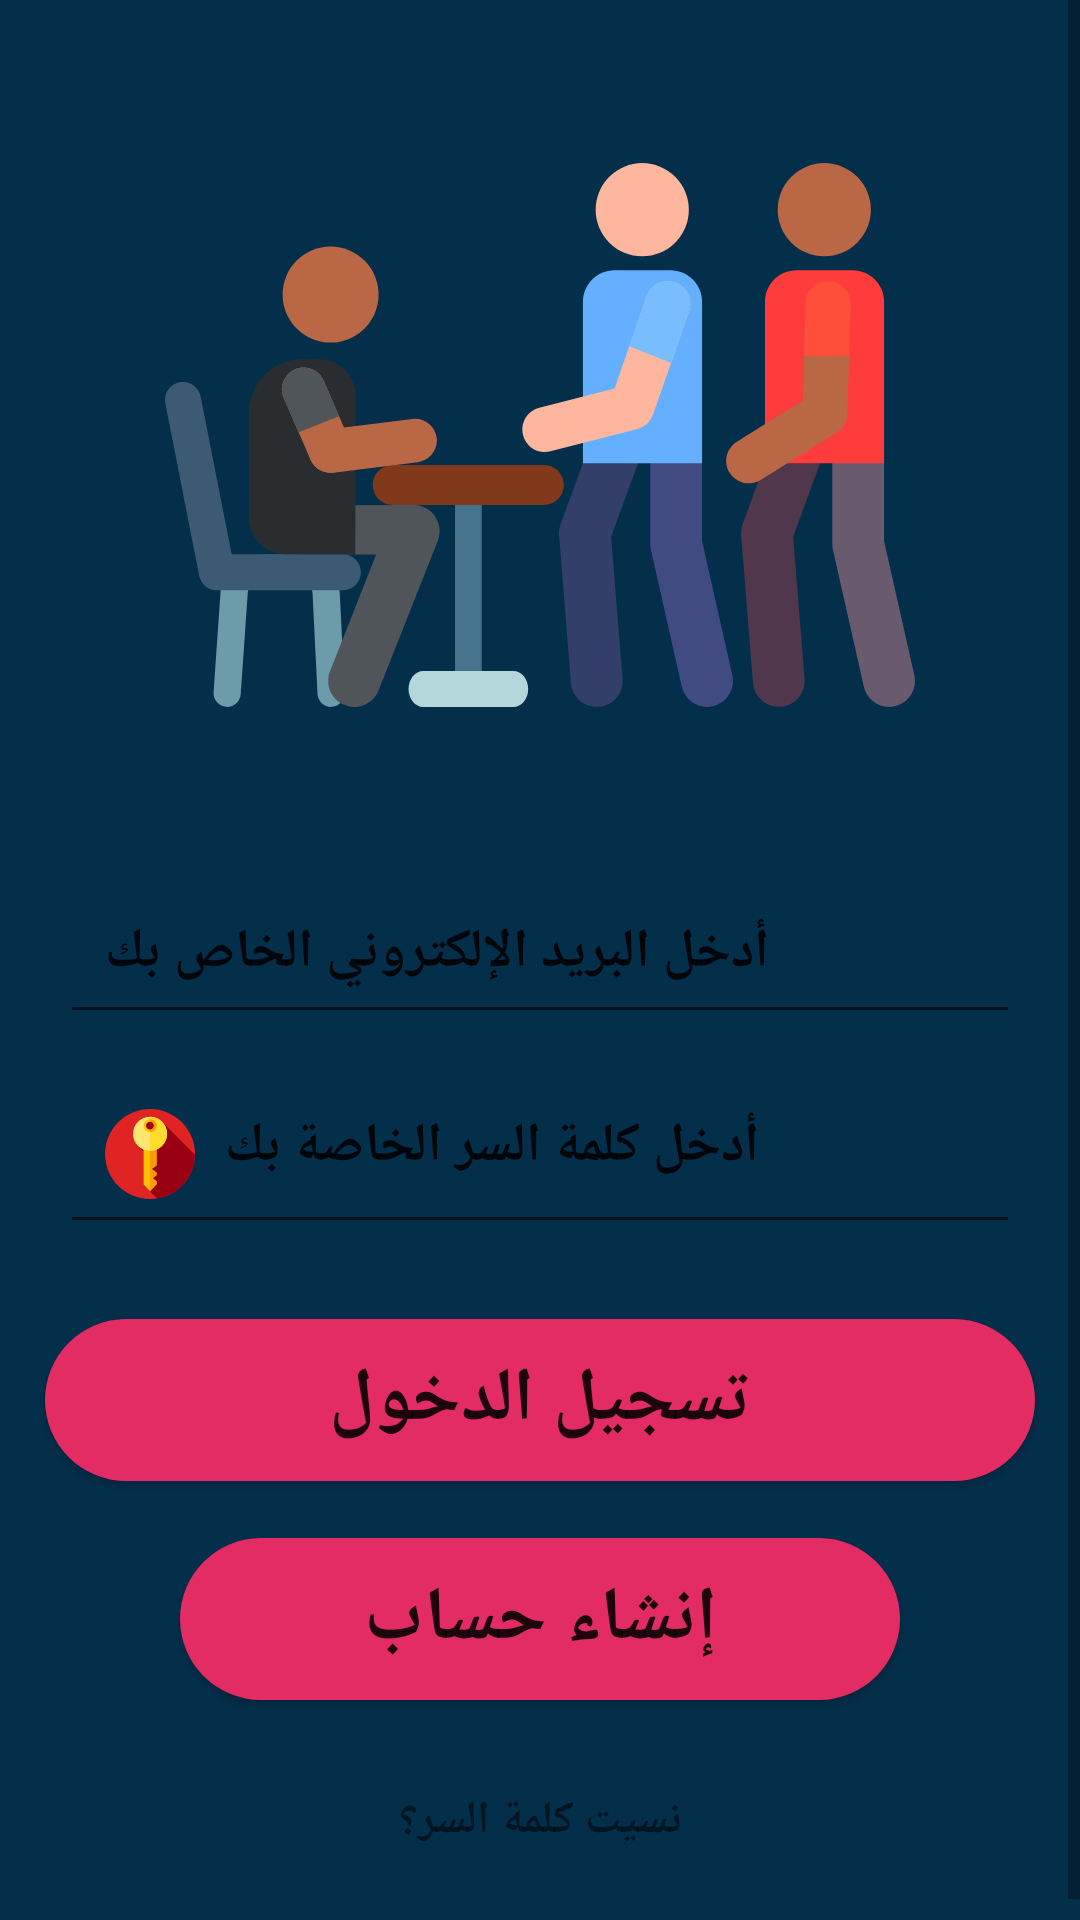

Reconstruct the res/layout file that produces this screen, plus the resources it refers to.
<!-- AndroidManifest.xml: application theme AppTheme -->
<!-- res/layout/activity_main.xml -->
<?xml version="1.0" encoding="utf-8"?>
<LinearLayout
    xmlns:android="http://schemas.android.com/apk/res/android"
    xmlns:tools="http://schemas.android.com/tools"
    android:layout_width="match_parent"
    android:layout_height="match_parent"
    android:background="#042f4b"
    android:orientation="vertical"
    tools:context=".MainActivity">

    <ScrollView
        android:layout_width="match_parent"
        android:layout_height="match_parent">

        <LinearLayout
            android:layout_width="match_parent"
            android:layout_height="wrap_content"
            android:orientation="vertical">

            <ImageView
                android:layout_width="wrap_content"
                android:layout_height="wrap_content"
                android:layout_gravity="center"
                android:layout_margin="20dp"
                android:src="@drawable/ic_volunteer_login"></ImageView>

            <LinearLayout
                android:layout_width="match_parent"
                android:layout_height="wrap_content"
                android:orientation="vertical">

                <EditText
                    android:id="@+id/editTextGmail"
                    android:layout_width="match_parent"
                    android:layout_height="wrap_content"
                    android:layout_marginLeft="20dp"
                    android:layout_marginRight="20dp"
                    android:layout_marginBottom="10dp"
                    android:drawableStart="@drawable/ic_gmail_small"
                    android:drawablePadding="10dp"
                    android:gravity="left"
                    android:layout_gravity="start"
                    android:hint="@string/enter_your_gmail"
                    android:inputType="textEmailAddress"
                    android:padding="15dp"
                    android:textColor="@color/colorText"
                    android:textColorHint="@color/colorText"
                    android:textSize="18sp"
                    android:textStyle="bold"></EditText>

                <EditText
                    android:id="@+id/editTextPassword"
                    android:layout_width="match_parent"
                    android:layout_height="wrap_content"
                    android:layout_marginLeft="20dp"
                    android:layout_marginRight="20dp"
                    android:layout_marginBottom="10dp"
                    android:drawableStart="@drawable/ic_key"
                    android:drawablePadding="10dp"
                    android:layout_gravity="start"
                    android:gravity="left"
                    android:hint="@string/enter_your_password"
                    android:inputType="textPassword"
                    android:padding="15dp"
                    android:textColor="@color/colorText"
                    android:textColorHint="@color/colorText"
                    android:textSize="18sp"
                    android:textStyle="bold"></EditText>

                <Button
                    android:id="@+id/button_login"
                    android:layout_width="match_parent"
                    android:layout_height="wrap_content"
                    android:layout_gravity="center"
                    android:layout_margin="15dp"
                    android:background="@drawable/button_login_selector"
                    android:padding="10dp"
                    android:text="@string/login"
                    android:textAllCaps="false"
                    android:textColor="@color/colorText"
                    android:textSize="25sp"
                    android:textStyle="bold" />

            </LinearLayout>

            <Button
                android:id="@+id/button_sign"
                android:layout_width="match_parent"
                android:layout_height="wrap_content"
                android:layout_gravity="center"
                android:layout_marginStart="60dp"
                android:layout_marginTop="4dp"
                android:layout_marginEnd="60dp"
                android:background="@drawable/button_login_corner"
                android:padding="10dp"
                android:text="@string/signup"
                android:textAllCaps="false"
                android:textColor="@color/colorText"
                android:textSize="25sp"
                android:textStyle="bold"
                android:visibility="visible" />

            <TextView
                android:id="@+id/tvforgetmypassword"
                android:layout_width="match_parent"
                android:layout_height="wrap_content"
                android:layout_margin="30dp"
                android:gravity="center"
                android:text="@string/click_here_if_you_forgot_your_password"
                android:textColor="@color/colorText"
                android:textSize="15dp"
                android:textStyle="bold"></TextView>

            <ProgressBar
                android:id="@+id/progressBar"
                android:layout_width="wrap_content"
                android:layout_height="wrap_content"
                android:layout_gravity="center"
                android:visibility="gone" />
        </LinearLayout>
    </ScrollView>


</LinearLayout>
<!-- resources referenced by this layout -->
<resources>
  <!-- drawable button_login_corner (drawable) -->
  <?xml version="1.0" encoding="utf-8"?>
  <shape xmlns:android="http://schemas.android.com/apk/res/android">
      <corners android:radius="30dp"></corners>
      <solid android:color="#e42c64" />
  </shape>
  <!-- drawable button_login_selector (drawable) -->
  <?xml version="1.0" encoding="utf-8"?>
  <selector xmlns:android="http://schemas.android.com/apk/res/android">
  <item android:state_pressed="false" android:drawable="@drawable/button_login_corner"/>
      <item android:state_pressed="true" android:drawable="@drawable/button_login"/>
  </selector>
  <!-- drawable ic_key: vector/xml drawable (drawable, 2076 chars, omitted) -->
  <!-- drawable ic_volunteer_login: vector/xml drawable (drawable, 6326 chars, omitted) -->
  <string name="click_here_if_you_forgot_your_password">نسيت كلمة السر؟</string>
  <string name="enter_your_gmail">أدخل البريد الإلكتروني الخاص بك</string>
  <string name="enter_your_password">أدخل كلمة السر الخاصة بك</string>
  <string name="login">تسجيل الدخول</string>
  <string name="signup">إنشاء حساب</string>
  <style name="AppTheme" parent="Theme.AppCompat.Light.NoActionBar">
          
          <item name="colorPrimary">#042f4b</item>
          <item name="colorPrimaryDark">#304FFE</item>
          <item name="colorAccent">@color/colorAccent</item>
      </style>
  <!-- drawable button_login (drawable) -->
  <?xml version="1.0" encoding="utf-8"?>
  <shape xmlns:android="http://schemas.android.com/apk/res/android">
  <corners android:radius="30dp"/>
      <solid android:color="#886060"/>
  </shape>
  <!-- not gathered from this repository: default colours our renderer supplied (Android Studio template values) -->
  <color name="colorAccent">#FF03DAC5</color>
</resources>
